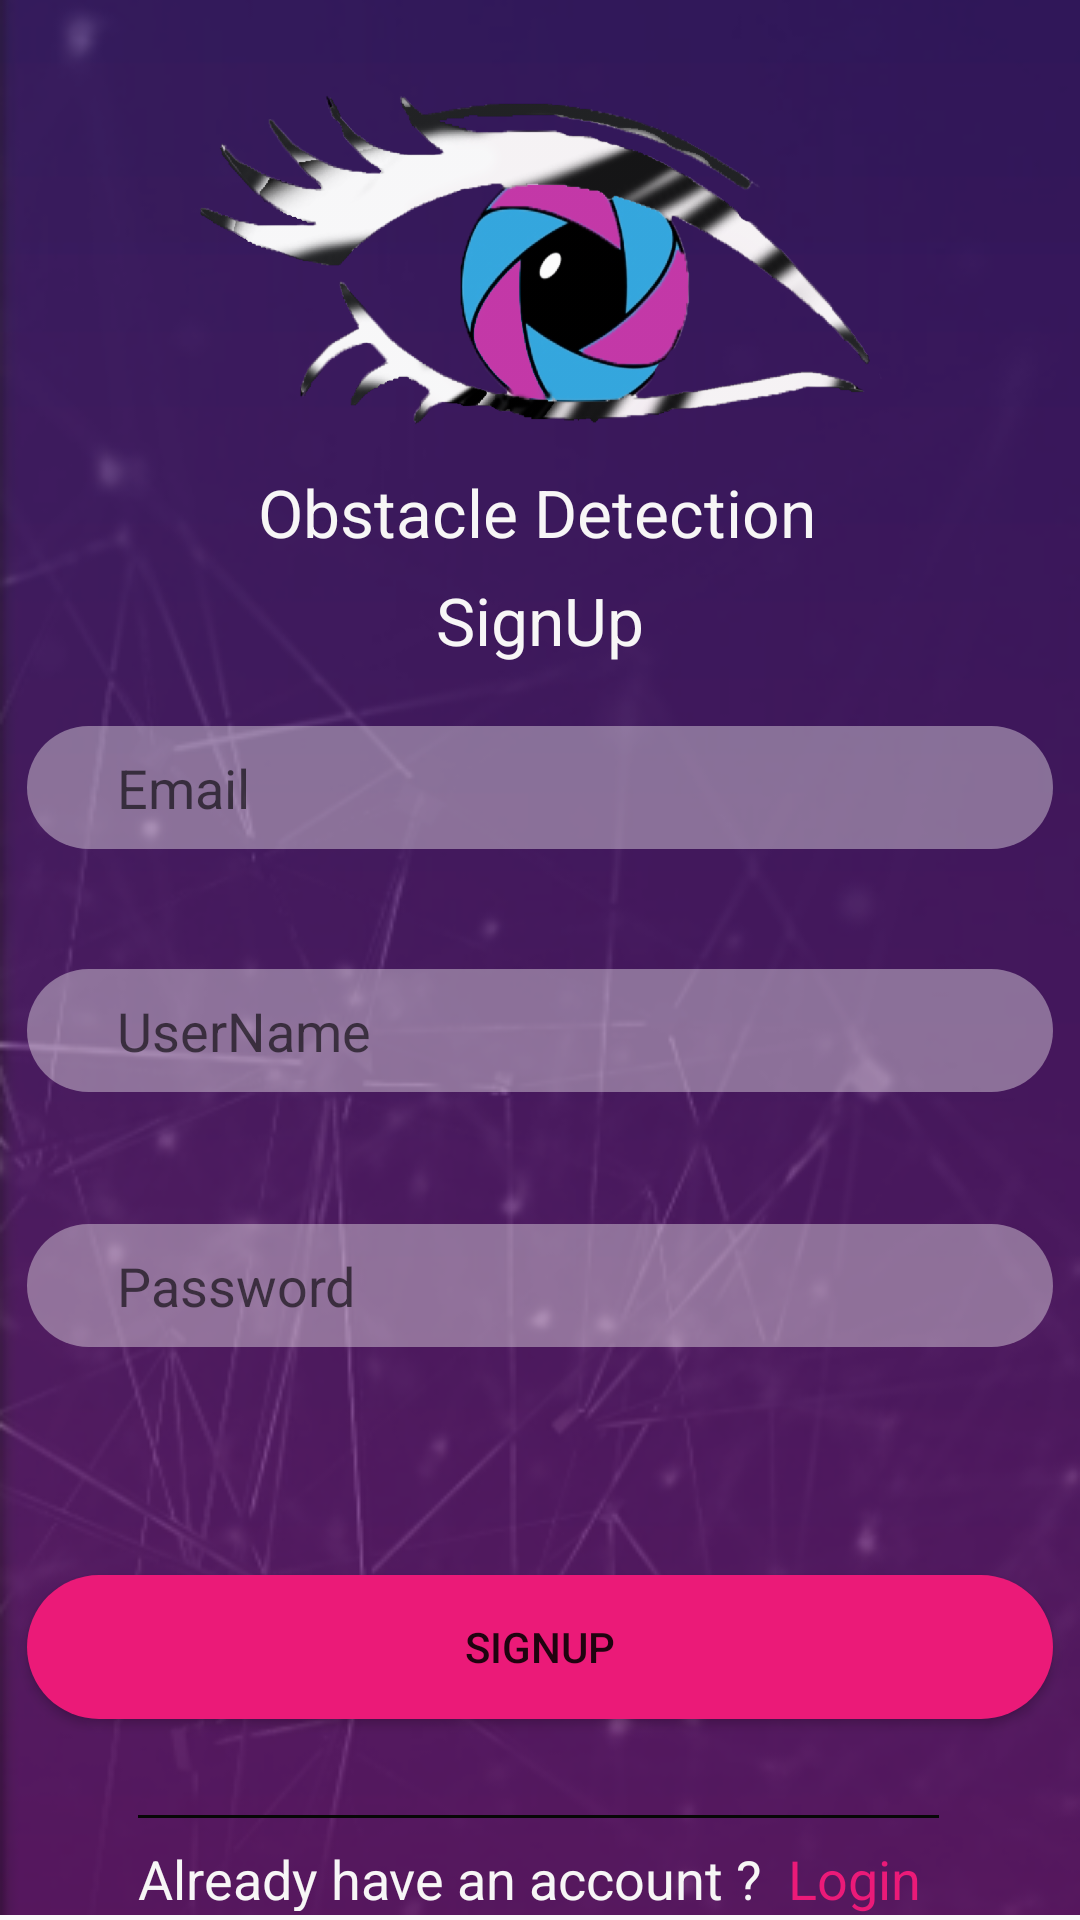

The Android layout XML behind this screen, and the referenced resources:
<!-- AndroidManifest.xml: application theme AppTheme -->
<!-- res/layout/activity_main2.xml -->
<?xml version="1.0" encoding="utf-8"?>
<ScrollView xmlns:app="http://schemas.android.com/apk/res-auto"
    xmlns:tools="http://schemas.android.com/tools"
    android:layout_width="match_parent"
    android:layout_height="match_parent"
    xmlns:android="http://schemas.android.com/apk/res/android">
<androidx.constraintlayout.widget.ConstraintLayout
    android:layout_width="match_parent"
    android:layout_height="match_parent"
    android:background="@drawable/backgr"
    tools:context=".Main2Activity">


        <TextView
            android:id="@+id/logon"
            android:layout_width="188dp"
            android:layout_height="28dp"
            android:layout_marginTop="148dp"
            android:fontFamily="Pacifico"
            android:text="Obstacle Detection"
            android:textColor="@color/white"
            android:textSize="22dp"
            app:layout_constraintEnd_toEndOf="@+id/imageView"
            app:layout_constraintStart_toStartOf="@+id/imageView"
            app:layout_constraintTop_toTopOf="@+id/imageView" />

        <ImageView
            android:id="@+id/imageView"
            android:layout_width="match_parent"
            android:layout_height="190dp"
            android:layout_marginStart="8dp"
            android:layout_marginLeft="8dp"
            android:layout_marginTop="8dp"
            android:layout_marginEnd="8dp"
            android:layout_marginRight="8dp"
            android:background="@drawable/l7"
            app:layout_constraintEnd_toEndOf="parent"
            app:layout_constraintStart_toStartOf="parent"
            app:layout_constraintTop_toTopOf="parent" />

        <TextView
            android:layout_width="wrap_content"
            android:layout_height="wrap_content"
            android:layout_marginTop="8dp"
            android:text="SignUp"
            android:textColor="@color/white"
            android:textSize="22dp"
            app:layout_constraintEnd_toEndOf="@+id/logon"
            app:layout_constraintStart_toStartOf="@+id/logon"
            app:layout_constraintTop_toBottomOf="@+id/logon" />

        <Button
            android:id="@+id/button"
            android:layout_width="342dp"
            android:layout_height="wrap_content"
            android:layout_marginTop="76dp"
            android:background="@drawable/button"
            android:text="SignUp"
            app:layout_constraintEnd_toEndOf="@+id/editText"
            app:layout_constraintHorizontal_bias="0.0"
            app:layout_constraintStart_toStartOf="@+id/editText"
            app:layout_constraintTop_toBottomOf="@+id/editText" />

        <EditText
            android:id="@+id/editText2"
            android:layout_width="342dp"
            android:layout_height="41dp"
            android:layout_marginTop="40dp"
            android:layout_marginEnd="8dp"
            android:layout_marginRight="8dp"
            android:background="@drawable/field"
            android:ems="10"
            android:hint="UserName"
            android:inputType="textPersonName"
            app:layout_constraintEnd_toEndOf="@+id/email"
            app:layout_constraintHorizontal_bias="0.0"
            app:layout_constraintStart_toStartOf="@+id/email"
            app:layout_constraintTop_toBottomOf="@+id/email" />


        <EditText
            android:id="@+id/editText"
            android:layout_width="342dp"
            android:layout_height="41dp"
            android:layout_marginTop="44dp"
            android:background="@drawable/field"
            android:ems="10"
            android:hint="Password"
            android:inputType="textPassword"
            app:layout_constraintEnd_toEndOf="@+id/editText2"
            app:layout_constraintHorizontal_bias="0.0"
            app:layout_constraintStart_toStartOf="@+id/editText2"
            app:layout_constraintTop_toBottomOf="@+id/editText2" />


        <EditText
            android:id="@+id/email"
            android:layout_width="342dp"
            android:layout_height="41dp"
            android:layout_marginStart="8dp"
            android:layout_marginLeft="8dp"
            android:layout_marginTop="44dp"
            android:layout_marginEnd="8dp"
            android:layout_marginRight="8dp"
            android:background="@drawable/field"
            android:ems="10"
            android:hint="Email"
            android:inputType="textPersonName"
            app:layout_constraintEnd_toEndOf="parent"
            app:layout_constraintHorizontal_bias="0.49"
            app:layout_constraintStart_toStartOf="parent"
            app:layout_constraintTop_toBottomOf="@+id/imageView" />


        <TextView
            android:id="@+id/forgotPassword"
            android:layout_width="217dp"
            android:layout_height="23dp"
            android:layout_marginTop="8dp"
            android:text="Already have an account ?"
            android:textColor="@color/white"
            android:textSize="18dp"
            app:layout_constraintEnd_toEndOf="@+id/button"
            app:layout_constraintHorizontal_bias="0.296"
            app:layout_constraintStart_toStartOf="@+id/button"
            app:layout_constraintTop_toBottomOf="@+id/divider" />

        <TextView
            android:id="@+id/textView2"
            android:layout_width="wrap_content"
            android:layout_height="wrap_content"
            android:layout_marginTop="8dp"
            android:text="Login"
            android:textColor="@color/ButtonColor"
            android:textSize="18dp"
            app:layout_constraintEnd_toEndOf="@+id/button"
            app:layout_constraintHorizontal_bias="0.852"
            app:layout_constraintStart_toStartOf="@+id/button"
            app:layout_constraintTop_toBottomOf="@+id/divider" />

        <View
            android:id="@+id/divider"
            android:layout_width="267dp"
            android:layout_height="1dp"

            android:layout_marginTop="32dp"
            android:background="@color/black"
            app:layout_constraintEnd_toEndOf="@+id/button"
            app:layout_constraintHorizontal_bias="0.493"
            app:layout_constraintStart_toStartOf="@+id/button"
            app:layout_constraintTop_toBottomOf="@+id/button" />


</androidx.constraintlayout.widget.ConstraintLayout>
</ScrollView>
<!-- resources referenced by this layout -->
<resources>
  <color name="ButtonColor">#EB1A78</color>
  <color name="black">#070707</color>
  <color name="white">#F7F6F6</color>
  <!-- drawable backgr: png bitmap (drawable-mdpi, 122845 bytes) -->
  <!-- drawable button (drawable-v24) -->
  <?xml version="1.0" encoding="utf-8"?>
  <shape xmlns:android="http://schemas.android.com/apk/res/android">
  
      <corners android:radius="30sp"></corners>
      <solid android:color="@color/ButtonColor"></solid>
  
  </shape>
  <!-- drawable field (drawable) -->
  <?xml version="1.0" encoding="utf-8"?>
  <shape xmlns:android="http://schemas.android.com/apk/res/android">
  
      <corners android:radius="30sp"></corners>
      <solid android:color="@color/whiteOpac"></solid>
      <padding android:left="30sp"></padding>
  </shape>
  <!-- drawable l7: png bitmap (drawable-hdpi, 108989 bytes) -->
  <style name="AppTheme" parent="Theme.AppCompat.Light.NoActionBar">
          
          <item name="colorPrimary">@color/colorPrimary</item>
          <item name="colorPrimaryDark">@color/colorPrimaryDark</item>
          <item name="colorAccent">@color/colorAccent</item>
  
      </style>
  <color name="whiteOpac">#65F7F4F4</color>
  <color name="colorPrimary">#3C1A73</color>
  <color name="colorPrimaryDark">#00574B</color>
  <color name="colorAccent">#D81B60</color>
</resources>
